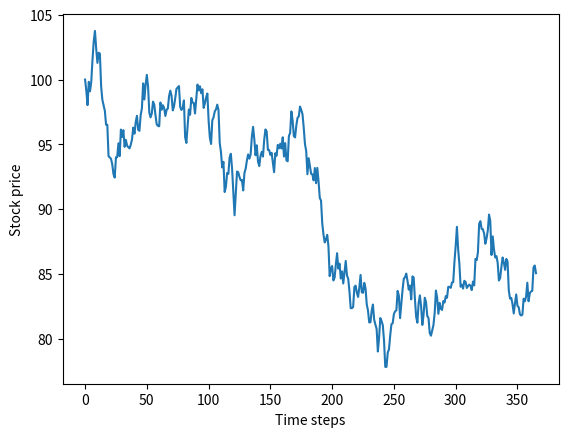

Write Python code to recreate this figure.
import numpy as np
import math
from scipy.stats import norm
import random
import matplotlib.pyplot as plt

def buildTree(S, vol, T, N): 
    dt = T / N
    matrix = np.zeros((N + 1, N + 1))

    u = np.exp(vol * np.sqrt(dt))
    d = np.exp(-vol * np.sqrt(dt))

    matrix[0, 0] = S

    # Iterate over the lower triangle
    for i in np.arange(1, N + 1): # iterate over rows
        for j in np.arange(i + 1): # iterate over columns
            # Hint: express each cell as a combination of up and down moves 
            if j == 0:
                matrix[i, j] = matrix[i-1, j] * d
            else:
                matrix[i, j] = matrix[i-1, j-1] * u

    return matrix

def valueOptionMatrix(tree, T, r, K, vol, N, option, origin):
    dt = T / N
    u = np.exp(vol * np.sqrt(dt))
    d = np.exp(-vol * np.sqrt(dt))
    p = (np.exp(r*dt) - d) / (u - d)

    columns = tree.shape[1] 
    rows = tree.shape[0]
    # Walk backward , we start in last row of the matrix
    # Add the payoff function in the last row 
    for c in np.arange(columns):
        S = tree[rows - 1, c] # value in the matrix 
        if option == "Call":
            tree[rows - 1, c] = max(0, S-K)
        else:
            tree[rows - 1, c] = max(0, K-S)

    # For all other rows, we need to combine from previous rows 
    # We walk backwards, from the last row to the first row
    for i in np.arange(rows - 1)[::-1]: 
        for j in np.arange(i + 1):
            down = tree[i + 1, j]
            up = tree[i + 1, j + 1]
            if origin == "American":
                tree[i, j] = max(tree[i, j] - K, np.exp(-r*dt) * (p*up + (1-p)*down))
            else:
                tree[i, j] = np.exp(-r*dt) * (p*up + (1-p)*down)
    return tree

sigma = 0.2
S = 100
T = 1
N = 50
tree = buildTree(S, sigma, T, N)

K = 99
r = 0.06
option = "Call"
origin = "European"
tree = valueOptionMatrix(tree, T, r, K, sigma, N, option, origin)
print(f"{origin} {option} option value =", tree[0][0])

# blackscholes
t = 0
tau = T - t
d1 = np.log(S/K) + (r + 0.5 * sigma**2) * tau
d1 = d1 / (sigma * np.sqrt(tau))
d2 = d1 - sigma * np.sqrt(tau)
Call = S * norm.cdf(d1) - np.exp(-r*tau) * K * norm.cdf(d2)
Put = (np.exp(-r*tau) * K * norm.cdf(-d2)) - (S * norm.cdf(-d1))

if option == "Call":
    print("Black scholes call value =", Call)
else:
    print("Black shcoles put value =", Put)

# 1.5
print("1.5")
dt = T / N
u = np.exp(sigma * np.sqrt(dt))
d = np.exp(-sigma * np.sqrt(dt))

fu = tree[1][1]
fd = tree[1][0]

delta = (fu - fd) / (S * u - S * d)
print("S", S)
print("delta =", delta)
print("analytical value =", norm.cdf(d1))

origin = "American"
tree = buildTree(S, sigma, T, N)
tree = valueOptionMatrix(tree, T, r, K, sigma, N, option, origin)
print(f"{origin} {option} option value = ", tree[0][0])

# example from appendix A.1
# u = 2
# d = 0.5
# s0 = 4
# ert = 1.25
# K = 5
# fu = 8 - K
# fd = 0

# emin = np.exp(-0.22314355131)
# print(emin)

# p = (ert - d) / (u - d)
# f0 = emin * (p*fu + (1-p)*fd)
# print(f0)

# 2.2
sigma = 0.2
r = 0.06
S0 = 100
K = 99
T = 1
M = 365 # weeks?
dt = T/M

d1s = []
all_S = [S0]
tau = 1
for m in range(M):
    z = np.random.normal(0, 1)
    current_S = all_S[-1]
    S = current_S + r*current_S*dt + sigma * current_S * np.sqrt(dt) * z

    d1 = np.log(S/K) + (r + 0.5 * sigma**2) * tau
    d1 = d1 / (sigma * np.sqrt(tau))

    d1s.append(d1)
    all_S.append(S)
    tau -= dt


plt.plot(range(M + 1), all_S)
plt.xlabel("Time steps")
plt.ylabel("Stock price")
# plt.show()
